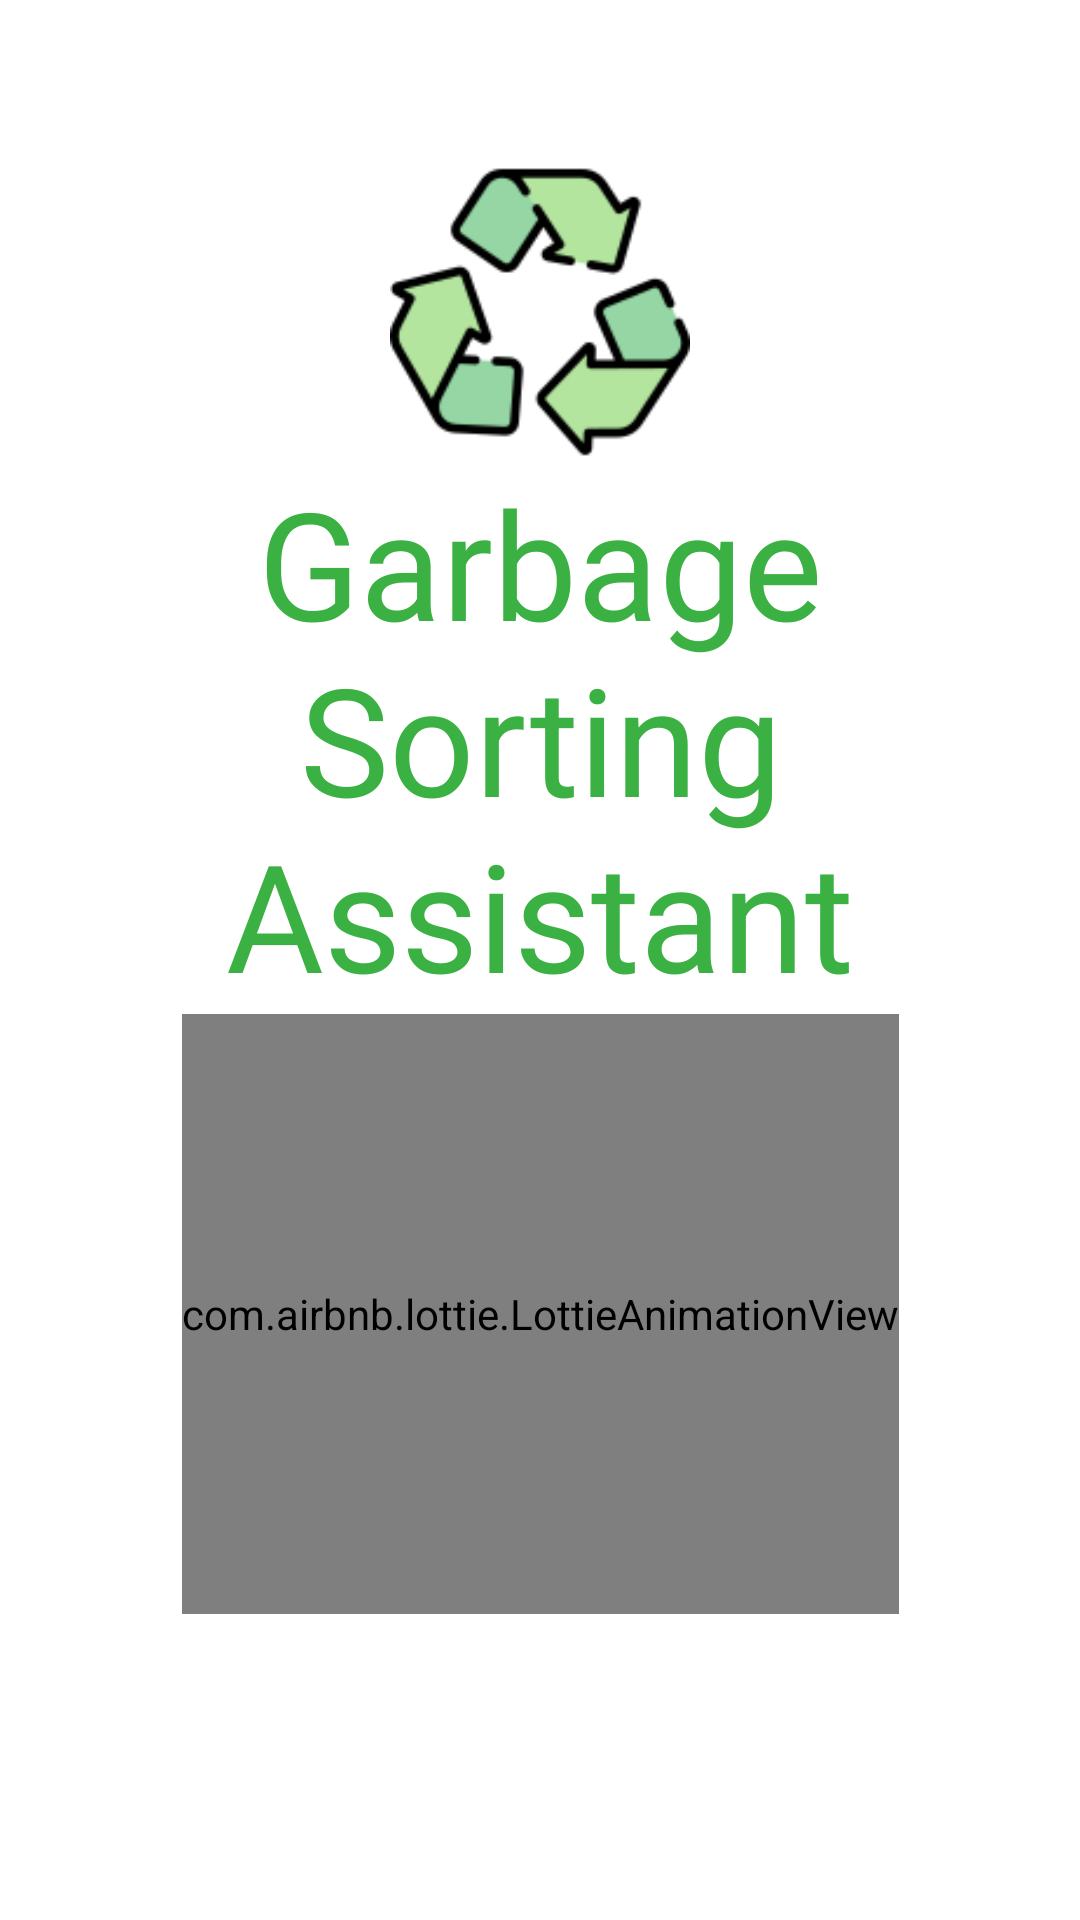

Android layout source for this screen:
<!-- AndroidManifest.xml: application theme Theme.TrashClassfication -->
<!-- res/layout/activity_introductory.xml -->
<?xml version="1.0" encoding="utf-8"?>
<androidx.constraintlayout.widget.ConstraintLayout xmlns:android="http://schemas.android.com/apk/res/android"
    xmlns:app="http://schemas.android.com/apk/res-auto"
    xmlns:tools="http://schemas.android.com/tools"
    android:layout_width="match_parent"
    android:layout_height="match_parent"
    tools:context=".IntroductoryActivity">

    <ImageView
        android:id="@+id/img"
        android:layout_width="wrap_content"
        android:layout_height="900dp"
        android:src="@drawable/nordwood_bg"
        app:layout_constraintVertical_bias="0"
        android:scaleType="centerCrop"
        app:layout_constraintBottom_toBottomOf="parent"
        app:layout_constraintEnd_toEndOf="parent"
        app:layout_constraintStart_toStartOf="parent"
        app:layout_constraintTop_toTopOf="parent" />
    <ImageView
        android:id="@+id/logo"
        android:layout_width="100dp"
        android:layout_height="100dp"
        android:src="@drawable/recycling"
        app:layout_constraintVertical_bias=".1"
        app:layout_constraintBottom_toBottomOf="parent"
        app:layout_constraintEnd_toEndOf="parent"
        app:layout_constraintStart_toStartOf="parent"
        app:layout_constraintTop_toTopOf="parent" />

    <TextView
        android:id="@+id/app_name"
        android:layout_width="300dp"
        android:layout_height="wrap_content"
        android:text="Garbage Sorting Assistant"
        android:textColor="#3bb143"
        android:fontFamily="@font/myfont2"
        android:gravity="center_horizontal"
        android:textSize="50sp"
        app:layout_constraintBottom_toBottomOf="parent"
        app:layout_constraintEnd_toEndOf="parent"
        app:layout_constraintStart_toStartOf="parent"
        app:layout_constraintTop_toBottomOf="@+id/logo"
        app:layout_constraintVertical_bias="0" />

    <com.airbnb.lottie.LottieAnimationView
        android:id="@+id/lottie"
        app:lottie_autoPlay="true"
        android:layout_width="wrap_content"
        android:layout_height="200dp"
        app:layout_constraintVertical_bias="0"
        app:lottie_rawRes="@raw/splash"
        app:layout_constraintBottom_toBottomOf="parent"
        app:layout_constraintEnd_toEndOf="parent"
        app:layout_constraintStart_toStartOf="parent"
        app:layout_constraintTop_toBottomOf="@+id/app_name"/>
</androidx.constraintlayout.widget.ConstraintLayout>
<!-- resources referenced by this layout -->
<resources>
  <!-- drawable recycling: png bitmap (drawable, 8084 bytes) -->
  <style name="Theme.TrashClassfication" parent="Theme.MaterialComponents.DayNight.DarkActionBar">
          
          <item name="colorPrimary">@color/purple_500</item>
          <item name="colorPrimaryVariant">@color/purple_700</item>
          <item name="colorOnPrimary">@color/white</item>
          
          <item name="colorSecondary">@color/teal_200</item>
          <item name="colorSecondaryVariant">@color/teal_700</item>
          <item name="colorOnSecondary">@color/black</item>
          
          <item name="android:statusBarColor" tools:targetApi="l">@color/white</item>
          <item name="android:windowLightStatusBar" tools:targetApi="m">true</item>
          
      </style>
  <!-- not gathered from this repository: default colours our renderer supplied (Android Studio template values) -->
  <color name="purple_500">#FF6200EE</color>
  <color name="purple_700">#FF3700B3</color>
  <color name="teal_200">#FF03DAC5</color>
  <color name="teal_700">#FF018786</color>
  <color name="black">#FF000000</color>
  <color name="white">#FFFFFFFF</color>
</resources>
